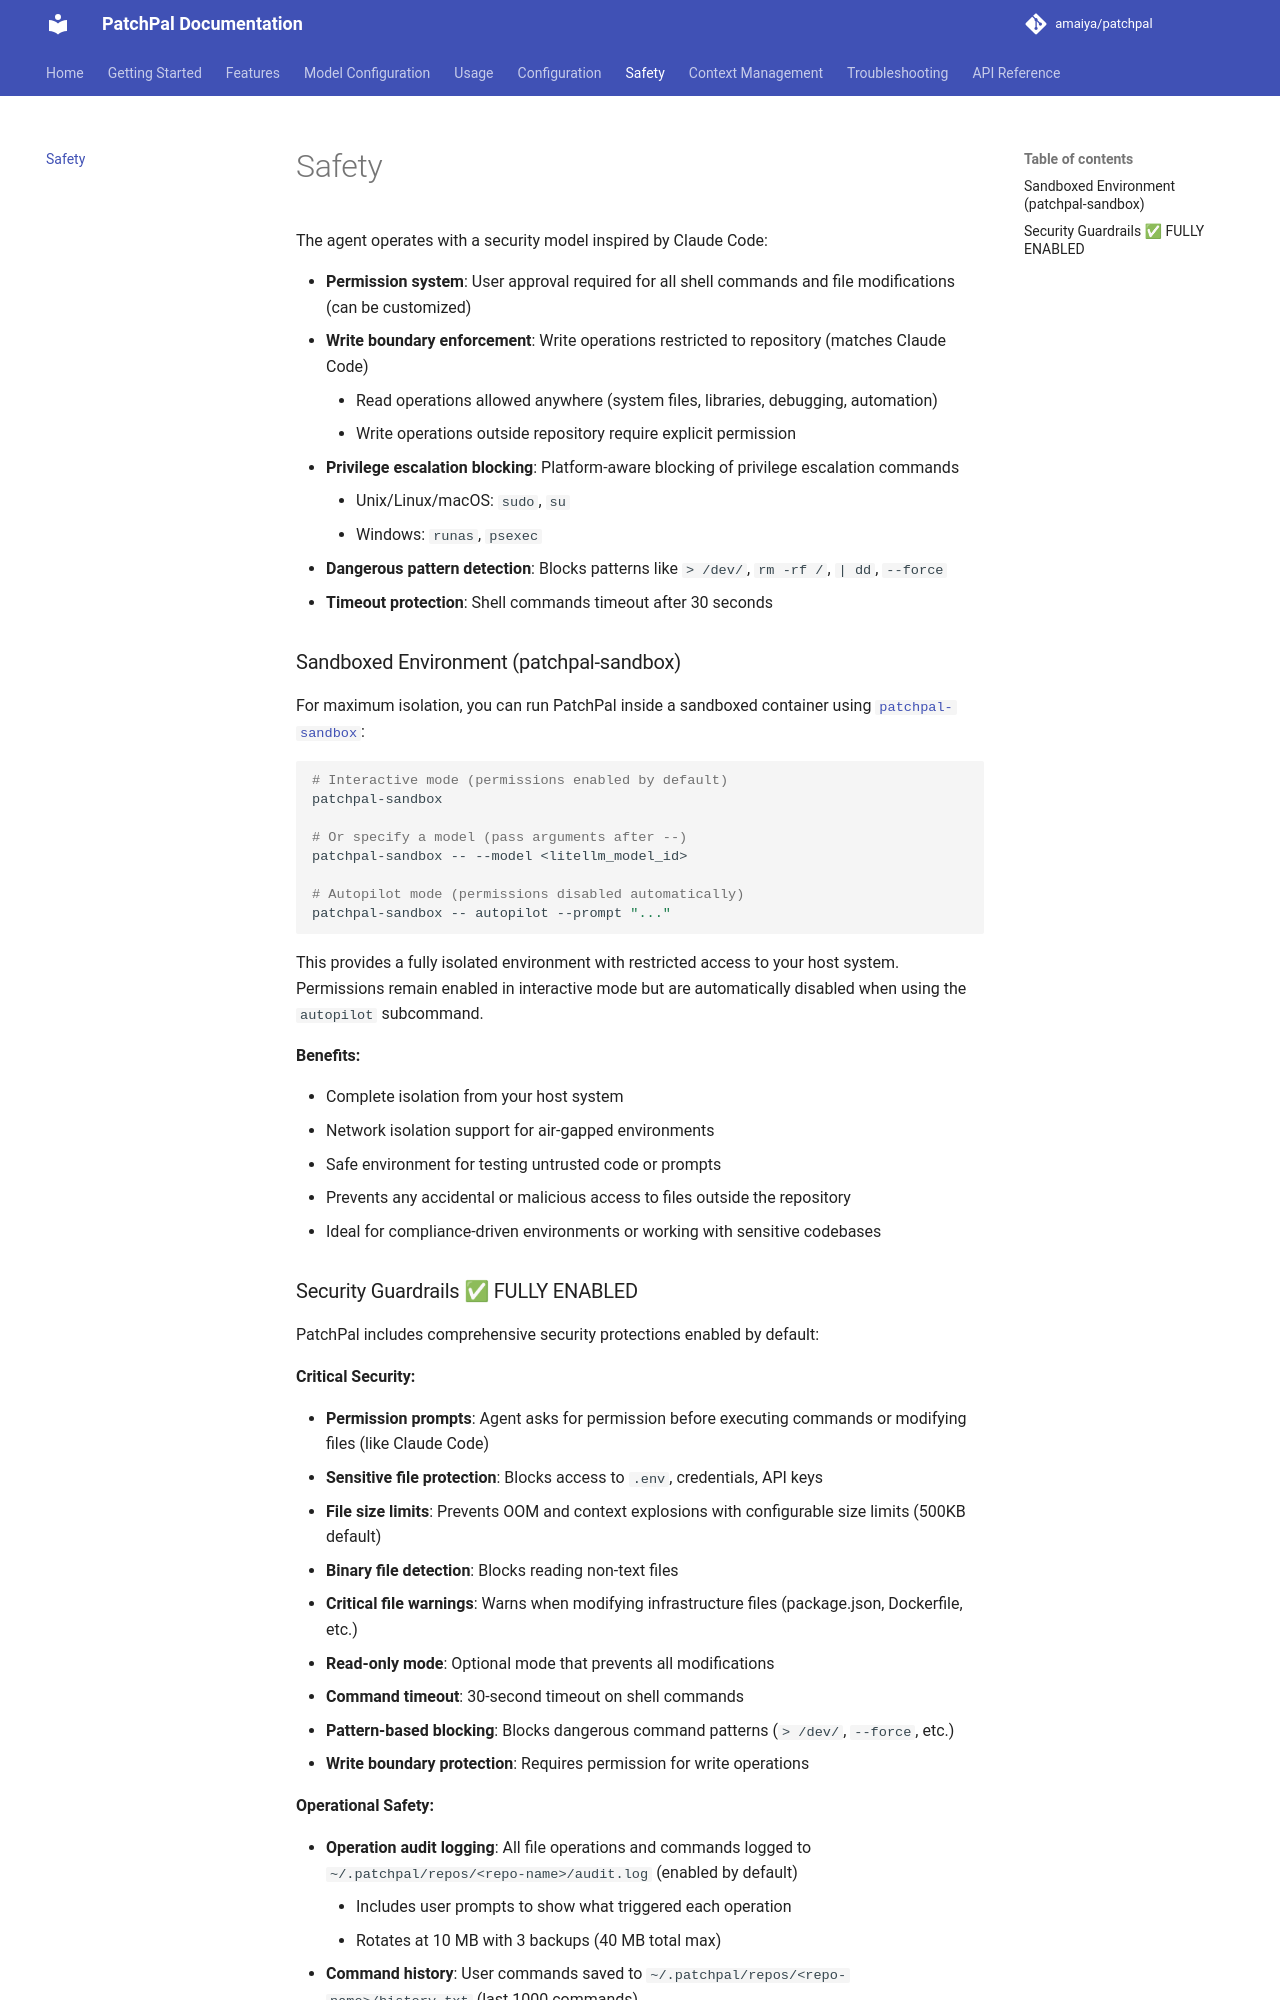

repository: amaiya/patchpal · page: safety/index.html · generator: mkdocs


# Safety

The agent operates with a security model inspired by Claude Code:

- **Permission system**: User approval required for all shell commands and file modifications (can be customized)
- **Write boundary enforcement**: Write operations restricted to repository (matches Claude Code)
    - Read operations allowed anywhere (system files, libraries, debugging, automation)
    - Write operations outside repository require explicit permission
- **Privilege escalation blocking**: Platform-aware blocking of privilege escalation commands
    - Unix/Linux/macOS: `sudo`, `su`
    - Windows: `runas`, `psexec`
- **Dangerous pattern detection**: Blocks patterns like `> /dev/`, `rm -rf /`, `| dd`, `--force`
- **Timeout protection**: Shell commands timeout after 30 seconds

### Sandboxed Environment (patchpal-sandbox)

For maximum isolation, you can run PatchPal inside a sandboxed container using [`patchpal-sandbox`](https://amaiya.github.io/patchpal/usage/sandbox/):

```bash
# Interactive mode (permissions enabled by default)
patchpal-sandbox

# Or specify a model (pass arguments after --)
patchpal-sandbox -- --model <litellm_model_id>

# Autopilot mode (permissions disabled automatically)
patchpal-sandbox -- autopilot --prompt "..."
```

This provides a fully isolated environment with restricted access to your host system. Permissions remain enabled in interactive mode but are automatically disabled when using the `autopilot` subcommand.

**Benefits:**

- Complete isolation from your host system
- Network isolation support for air-gapped environments
- Safe environment for testing untrusted code or prompts
- Prevents any accidental or malicious access to files outside the repository
- Ideal for compliance-driven environments or working with sensitive codebases
